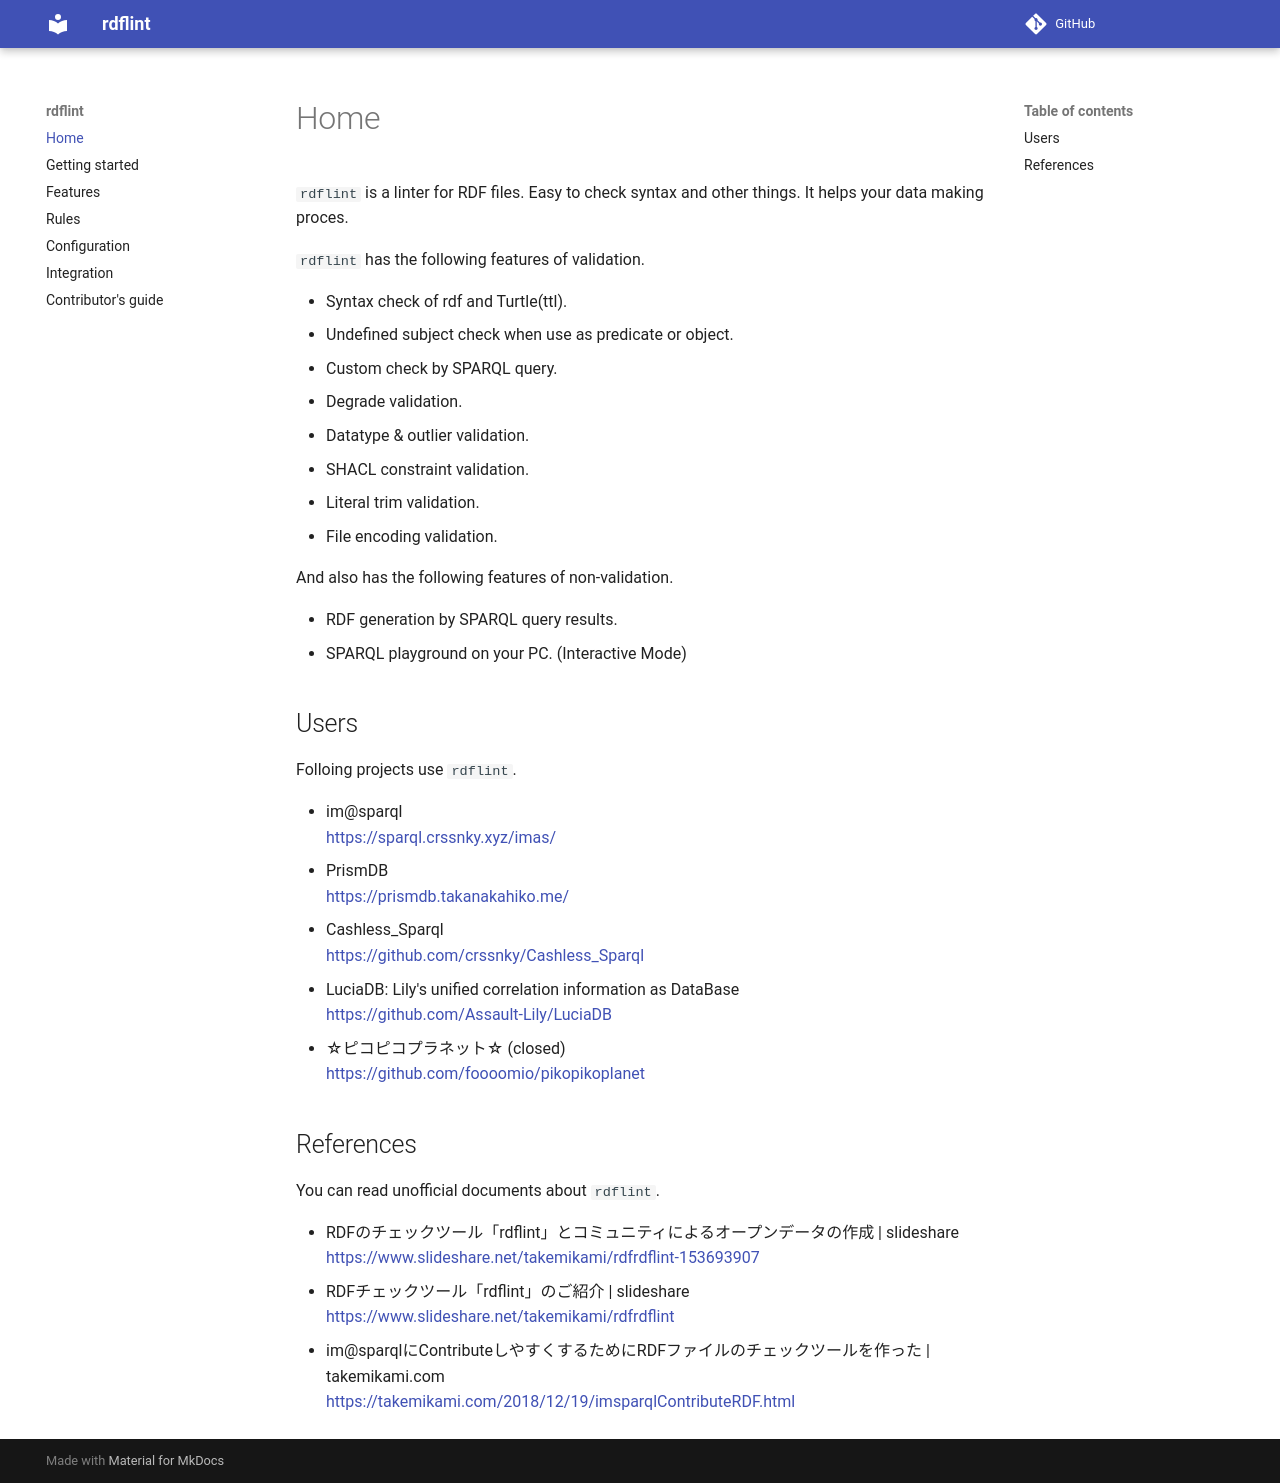

repository: imas/rdflint · page: index.html · generator: mkdocs

`rdflint` is a linter for RDF files. Easy to check syntax and other things. It helps your data making proces.

`rdflint` has the following features of validation.

- Syntax check of rdf and Turtle(ttl).
- Undefined subject check when use as predicate or object.
- Custom check by SPARQL query.
- Degrade validation.
- Datatype & outlier validation.
- SHACL constraint validation.
- Literal trim validation.
- File encoding validation.

And also has the following features of non-validation.

- RDF generation by SPARQL query results.
- SPARQL playground on your PC. (Interactive Mode)


## Users

Folloing projects use `rdflint`.

- im@sparql  
  [https://sparql.crssnky.xyz/imas/](https://sparql.crssnky.xyz/imas/)
- PrismDB  
  [https://prismdb.takanakahiko.me/](https://prismdb.takanakahiko.me/)
- Cashless_Sparql  
  [https://github.com/crssnky/Cashless_Sparql](https://github.com/crssnky/Cashless_Sparql)
- LuciaDB: Lily's unified correlation information as DataBase  
  [https://github.com/Assault-Lily/LuciaDB](https://github.com/Assault-Lily/LuciaDB)
- ☆ピコピコプラネット☆ (closed)  
  [https://github.com/foooomio/pikopikoplanet](https://github.com/foooomio/pikopikoplanet)


## References

You can read unofficial documents about `rdflint`.

- RDFのチェックツール「rdflint」とコミュニティによるオープンデータの作成 | slideshare  
  [https://www.slideshare.net/takemikami/rdfrdflint-153693907](https://www.slideshare.net/takemikami/rdfrdflint-153693907)
- RDFチェックツール「rdflint」のご紹介 | slideshare  
  [https://www.slideshare.net/takemikami/rdfrdflint](https://www.slideshare.net/takemikami/rdfrdflint)
- im@sparqlにContributeしやすくするためにRDFファイルのチェックツールを作った | takemikami.com  
  [https://takemikami.com/2018/12/19/imsparqlContributeRDF.html](https://takemikami.com/2018/12/19/imsparqlContributeRDF.html)
